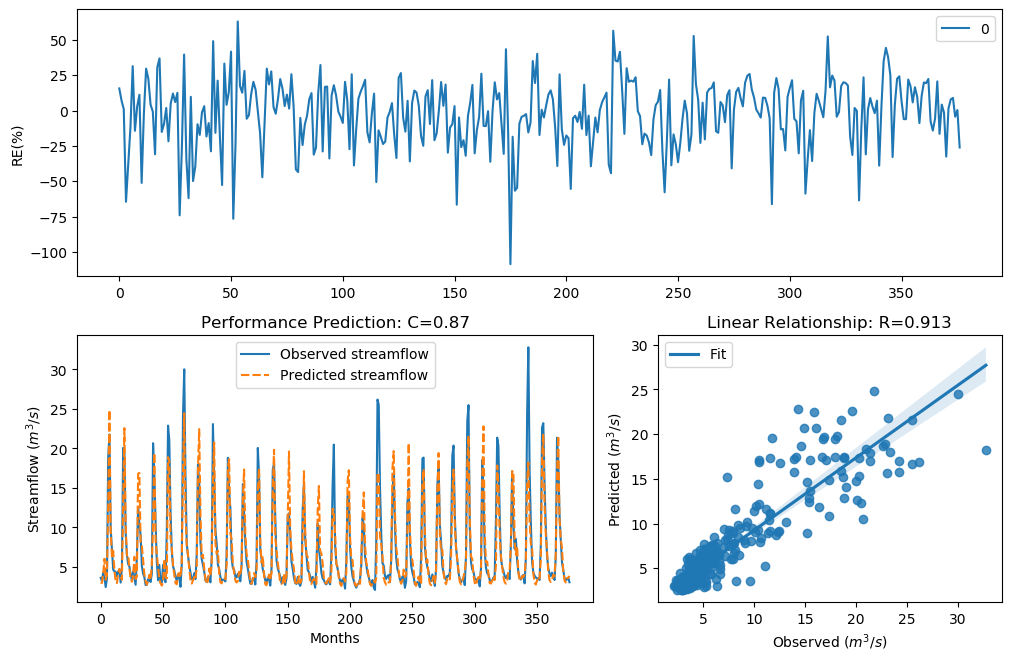

Values plotted in this chart, from the file beside it:
y_true, y_pred, y_true_scaled, y_pred_scaled
3.63, 3.06, -0.29, -0.4913
3.21, 2.98, -0.4343, -0.5232
4.29, 4.244, -0.09927, -0.1113
3.67, 6.036, -0.2773, 0.2727
2.46, 3.394, -0.758, -0.3685
3.54, 3.948, -0.3192, -0.1935
18.82, 12.9, 1.354, 1.019
21.76, 24.86, 1.476, 1.585
9.83, 9.54, 0.7643, 0.7354
7.16, 6.355, 0.4499, 0.3267
4.67, 7.056, -0.004613, 0.435
4.44, 4.534, -0.06076, -0.03732
4.4, 3.092, -0.07088, -0.4787
3.83, 2.969, -0.2281, -0.5275
4.42, 4.234, -0.0658, -0.114
4.72, 4.754, 0.007159, 0.01505
3.03, 3.965, -0.5031, -0.1884
4.87, 3.375, 0.04161, -0.3752
20.07, 12.65, 1.408, 1.002
19.62, 22.57, 1.389, 1.506
9.33, 10.21, 0.7138, 0.8007
6.56, 6.44, 0.3597, 0.3405
5.37, 6.534, 0.1479, 0.3556
5.07, 4.819, 0.08563, 0.03014
4.02, 3.533, -0.1728, -0.3216
3.34, 3.137, -0.3873, -0.4615
4.47, 3.907, -0.05324, -0.2053
3.61, 6.283, -0.2964, 0.3148
2.75, 3.474, -0.6205, -0.3412
6.28, 3.787, 0.3143, -0.2412
12.55, 16.8, 0.9944, 1.256
10.44, 16.9, 0.822, 1.261
9.01, 8.126, 0.6798, 0.5777
5.12, 7.671, 0.09631, 0.5199
4.16, 5.808, -0.134, 0.2319
3.72, 4.078, -0.2617, -0.1565
2.73, 3.198, -0.6294, -0.4387
2.73, 2.763, -0.6294, -0.6148
3.43, 3.321, -0.3561, -0.394
3.4, 4.021, -0.3664, -0.1724
3.1, 3.373, -0.4758, -0.3757
4.17, 5.369, -0.1312, 0.1478
20.66, 10.5, 1.432, 0.8276
16.78, 19.42, 1.255, 1.38
10.67, 8.405, 0.8427, 0.6113
5.59, 6.588, 0.1911, 0.3642
3.31, 5.053, -0.398, 0.08187
5.26, 3.509, 0.1256, -0.3296
3.05, 2.925, -0.4952, -0.5457
3.04, 2.64, -0.4992, -0.6703
5.26, 3.064, 0.1256, -0.4899
3.41, 6.018, -0.3629, 0.2695
3.07, 3.814, -0.4874, -0.233
9.62, 3.55, 0.7435, -0.3158
22.89, 18.89, 1.518, 1.357
21.04, 18.38, 1.448, 1.333
12.14, 8.724, 0.9637, 0.6482
7, 7.402, 0.4268, 0.4838
5.08, 5.242, 0.08777, 0.1219
4.58, 4.043, -0.02618, -0.1664
... 317 more rows
